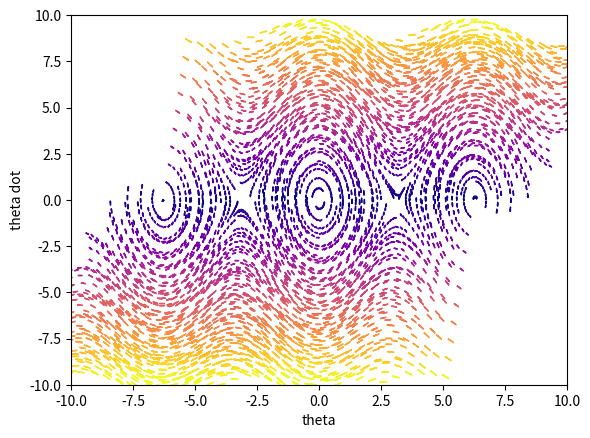

Recreate this plot in Python.
import numpy as np
import matplotlib.pyplot as plt
import matplotlib.cm as cm

def theta(t, theta_0, theta_dot_0, mu, m, g, L):
    theta_ = theta_0
    theta_dot_ = theta_dot_0
    theta_dot_dot_ = 0
    delta_t = 0.01
    for time in np.arange(0, t, delta_t):
        theta_dot_dot_ = -mu * theta_dot_ - g * np.sin(theta_) / (m * L)
        theta_ += theta_dot_ * delta_t
        theta_dot_ += theta_dot_dot_ * delta_t
    return theta_, theta_dot_, theta_dot_dot_

def phase_space_vectors(tmin, tmax, dt):
    mu = 0.1
    g = 9.81
    m = 1
    L = 2

    vect = []
    for THETA_0 in np.arange(-2*np.pi, 2*np.pi, 0.5):
        for THETA_DOT_0 in np.arange(-10, 10, 1):
            tmp = []
            for t in np.arange(tmin, tmax, dt):
                theta_, theta_dot_, theta_dot_dot_ = theta(t, THETA_0, THETA_DOT_0, mu, m, g, L)
                tmp.append((theta_, theta_dot_, theta_dot_dot_))
            vect.extend(tmp[1:])

    return np.array(vect)

def plot_phase_space(vect, xlim, ylim, xlabel, ylabel):
    # color space
    color_number = 50
    colors = cm.get_cmap('plasma', color_number)

    # plot
    plt.xlim(-xlim, xlim)
    plt.ylim(-ylim, ylim)

    # t = theta
    # td = theta_dot
    # tdd = theta_dot_dot
    norm_scale = 0.2
    max_td = np.max(vect[:,1])
    max_tdd = np.max(vect[:,2])

    for t, td, tdd in vect:
        color_idx = int(np.interp(np.abs(td), [0, max_td], [0, color_number]))
        plt.arrow(
            t, td,
            td*norm_scale/max_td, tdd*norm_scale/max_tdd,
            head_width=0.03, head_length=0.1, length_includes_head=False,
            color=colors(color_idx)
        )

    plt.xlabel(xlabel)
    plt.ylabel(ylabel)
    plt.show()

# get data & plot
vect = phase_space_vectors(0, 1, 0.1)
plot_phase_space(vect, 10, 10, "theta", "theta dot")